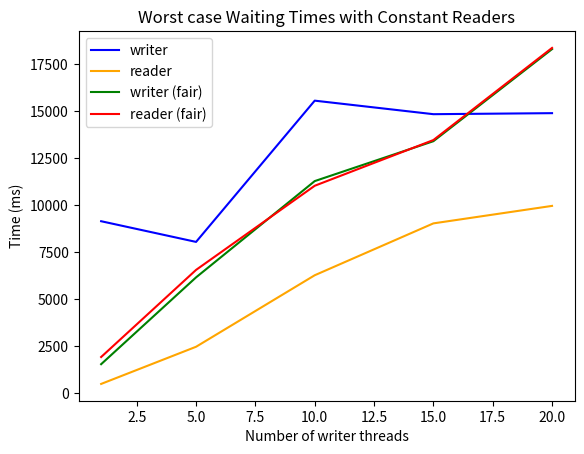

Here is the Python script that generated this plot:
import matplotlib.pyplot as plt

rw_w = [9137.261,
8036.032,
15556.767,
14836.276,
14890.987]
rw_r = [474.114,
2452.689,
6260.592,
9022.106,
9953.349]
frw_w = [1524.858,
6147.961,
11273.743,
13397.911,
18300.683]
frw_r = [1906.936,
6545.128,
11025.024,
13459.254,
18364.527]
x_cood = [1, 5, 10, 15, 20]

plt.plot(x_cood, rw_w, label = "writer", color = "blue")
plt.plot(x_cood, rw_r, label = "reader", color = "orange")
plt.plot(x_cood, frw_w, label = "writer (fair)", color = "green")
plt.plot(x_cood, frw_r, label = "reader (fair)", color = "red")

plt.xlabel('Number of writer threads')
plt.ylabel('Time (ms)')

plt.title('Worst case Waiting Times with Constant Readers')

plt.legend()

plt.savefig("4th.jpg")
plt.show()
